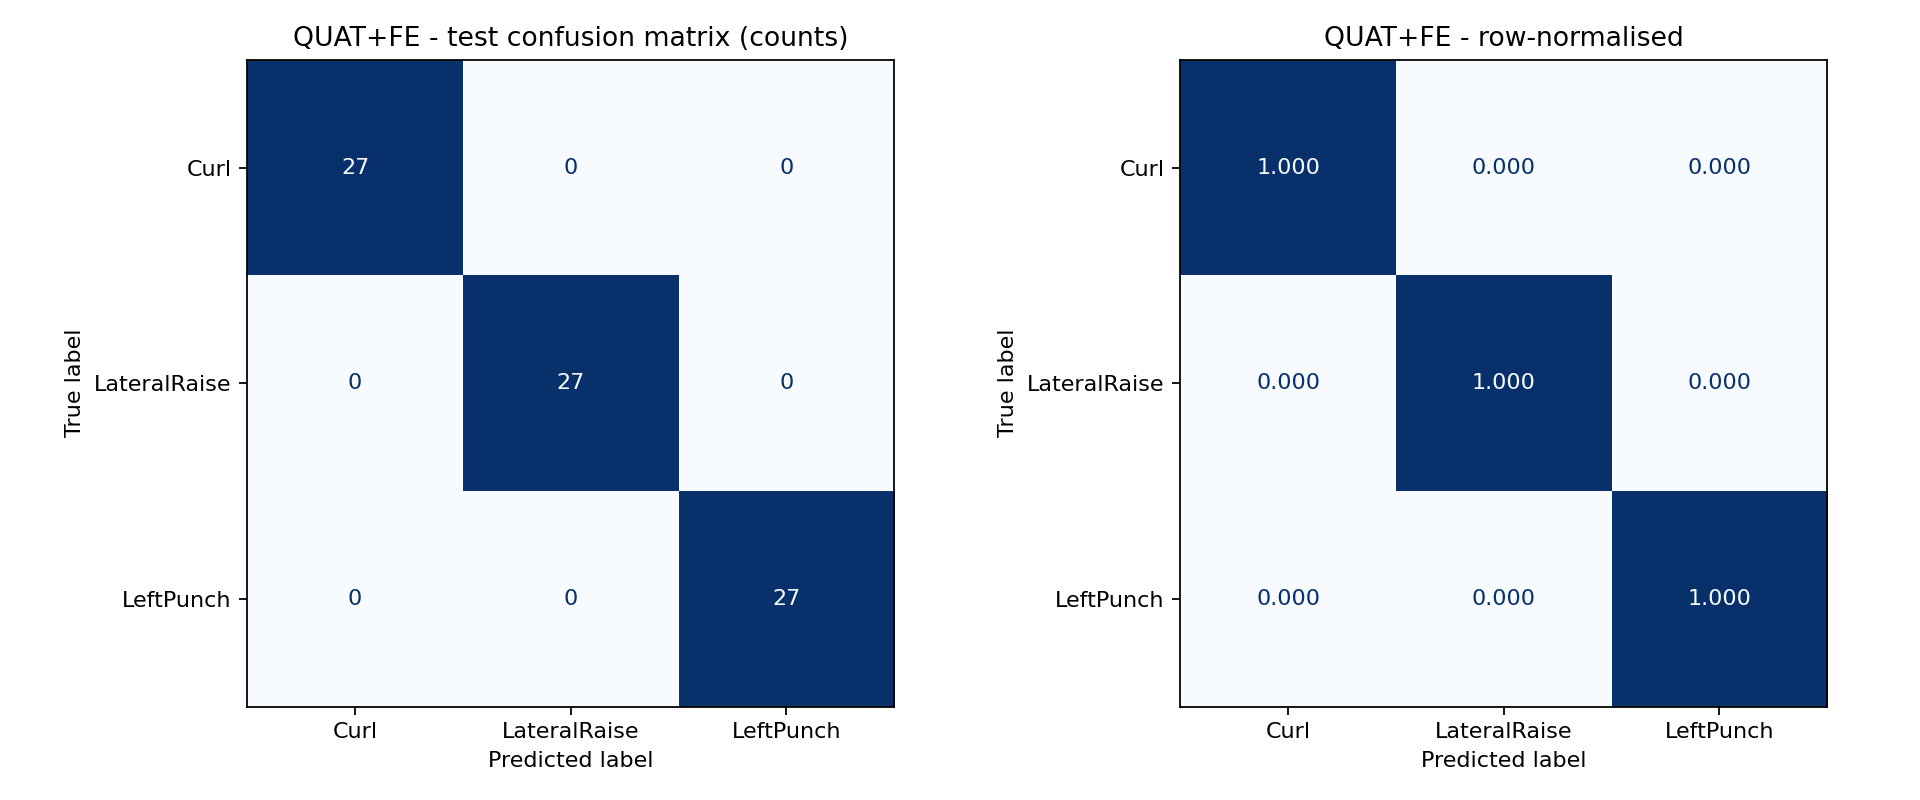

The data file committed next to this chart (first rows):
, Predicted Curl, Predicted LateralRaise, Predicted LeftPunch
Actual Curl, 27, 0, 0
Actual LateralRaise, 0, 27, 0
Actual LeftPunch, 0, 0, 27
